Run: headless pygame with SDL's dummy video driver; simulated clock (each Clock.tick advances the game by its frame time, no real sleeping); random seed 0; keys injected as events and as key.get_pressed() state; no mouse input.
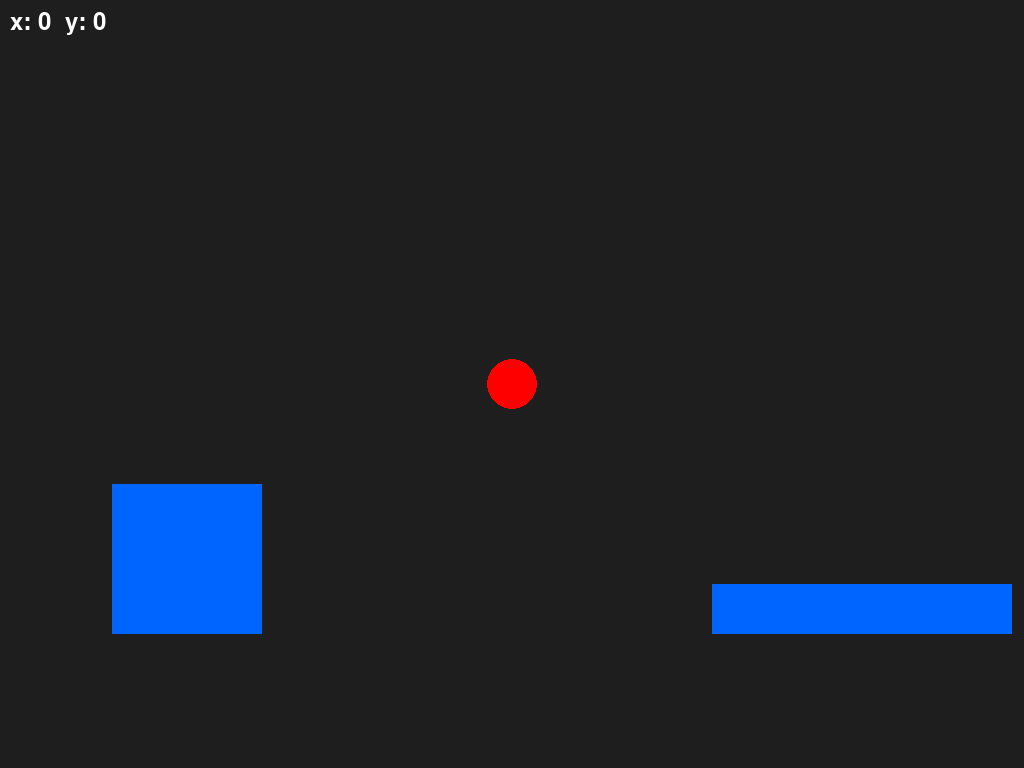
Frame 1 of 4 · flips 1–60 · no input
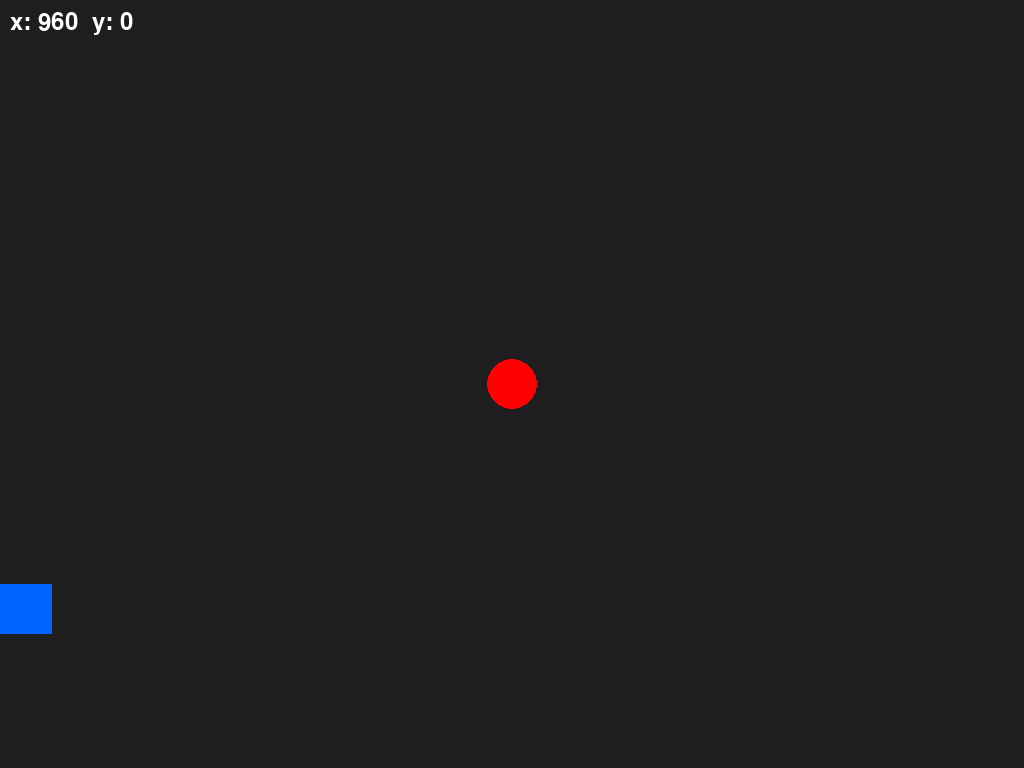
Frame 2 of 4 · flips 61–180 · tapped SPACE, RETURN · held RIGHT (→), D
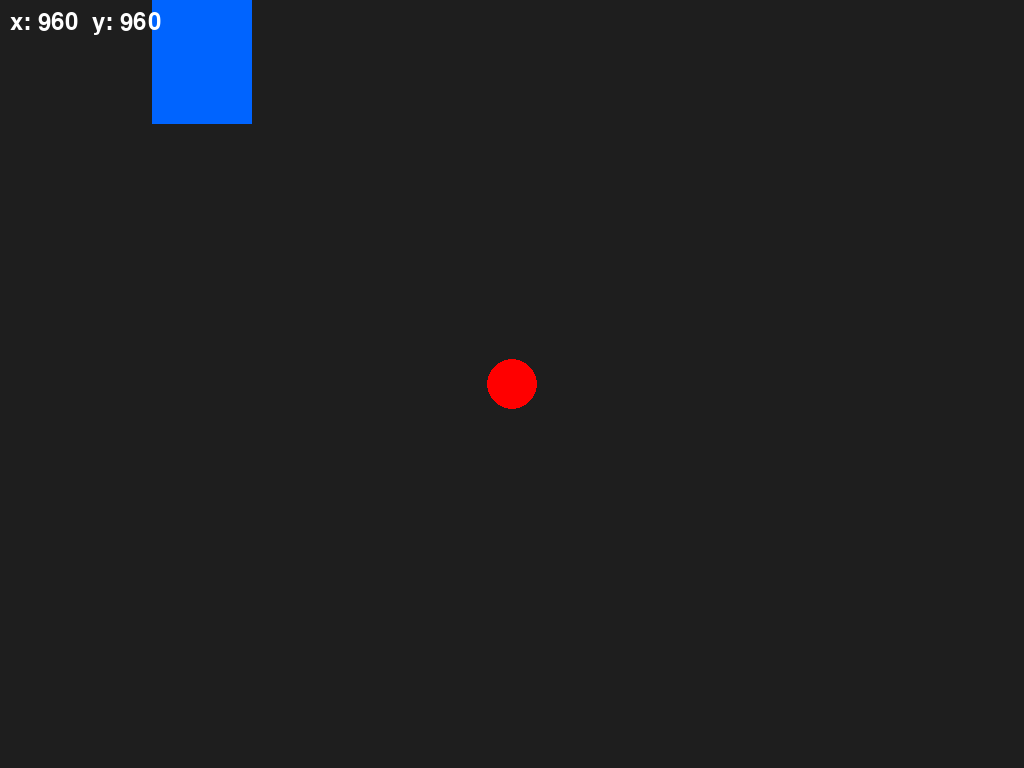
Frame 3 of 4 · flips 181–300 · held DOWN (↓), S
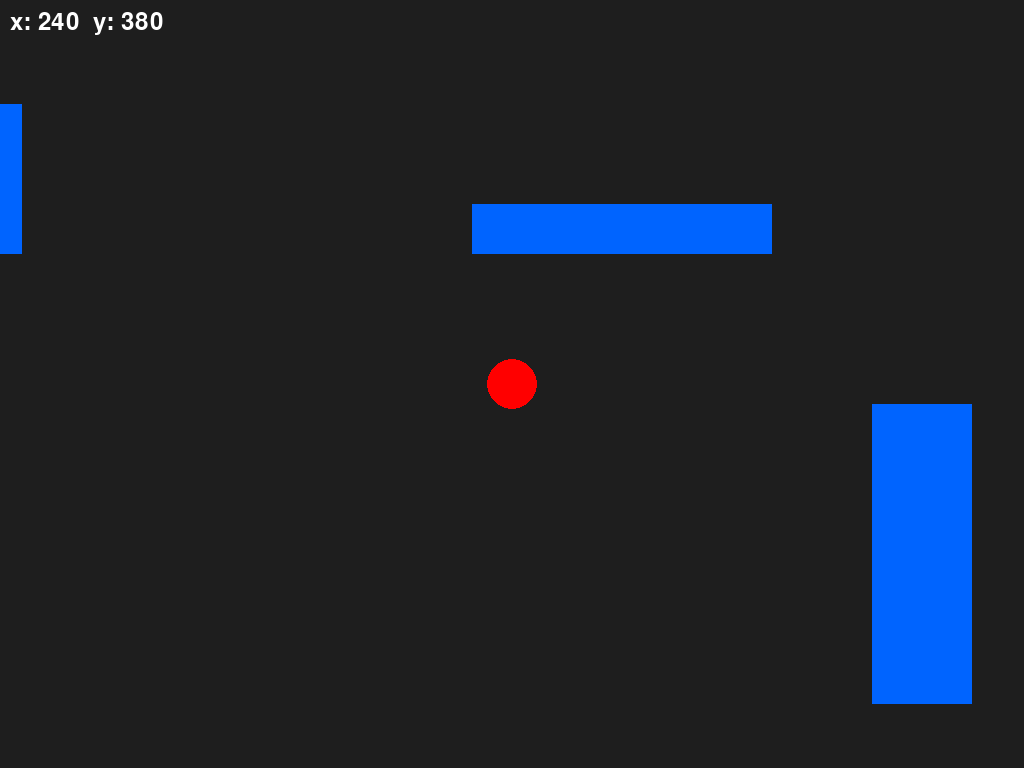
Frame 4 of 4 · flips 301–420 · held LEFT (←), A, UP (↑), W

The pygame program that drew these frames:

import pygame
import sys
import math

# Inicjalizacja Pygame
pygame.init()

# Ustawienia ekranu
info = pygame.display.Info()
SCREEN_WIDTH, SCREEN_HEIGHT = info.current_w, info.current_h
screen = pygame.display.set_mode((SCREEN_WIDTH, SCREEN_HEIGHT), pygame.FULLSCREEN)
pygame.display.set_caption("Dante Games")

# Czcionka
font = pygame.font.SysFont(None, 36)

# Zegar
clock = pygame.time.Clock()


class Level:
    def __init__(self):
        self.walls = []
        self.players = []

    def add_wall(self, wall):
        self.walls.append(wall)

    def add_player(self, player):
        self.players.append(player)

    def update(self, delta_time):
        for player in self.players:
            player.movement(delta_time, self.walls)

    def draw(self, surface, player_index):
        if not (0 <= player_index < len(self.players)):
            raise ValueError("Nieprawidłowy indeks gracza")

        # Gracz, którego perspektywę rysujemy
        observer = self.players[player_index]
        cam_x = observer.camera_x
        cam_y = observer.camera_y

        # Czyścimy ekran / widok
        surface.fill((30, 30, 30))

        # Rysujemy ściany z perspektywy obserwującego gracza
        for wall in self.walls:
            wall.draw(surface, cam_x, cam_y)

        # Rysujemy wszystkich graczy względem tej kamery
        for p in self.players:
            p.draw(surface, cam_x, cam_y)

        # HUD tylko dla obserwującego gracza
        pos_text = font.render(f"x: {int(observer.x)}  y: {int(observer.y)}", True, (255, 255, 255))
        surface.blit(pos_text, (10, 10))


# Klasa GameObject (np. ściana)
class GameObject:
    def __init__(self, x, y, width, height, color=(0, 100, 255)):
        self.rect = pygame.Rect(x, y, width, height)
        self.color = color

    def draw(self, surface, camera_x, camera_y):
        screen_rect = self.rect.move(-camera_x, -camera_y)
        pygame.draw.rect(surface, self.color, screen_rect)

    def get_rect(self):
        return self.rect


# Klasa gracza
class Player:
    def __init__(self, keymap=None, color=(255, 0, 0)):
        self.x = 0
        self.y = 0
        self.speed = 5
        self.size = 25
        self.camera_x = 0
        self.camera_y = 0

        self.color = color  # Kolor gracza

        # Mapa klawiszy – opcjonalna
        self.keymap = keymap or {
            "up": None,
            "down": None,
            "left": None,
            "right": None,
            "slow": None
        }

    def movement(self, delta_time, walls):
        keys = pygame.key.get_pressed()
        current_speed = self.speed

        if (
            keys[pygame.K_LSHIFT]
            or keys[pygame.K_RSHIFT]
            or (self.keymap["slow"] and keys[self.keymap["slow"]])
        ):
            current_speed *= 0.5

        move_x = 0
        move_y = 0

        if keys[pygame.K_UP] or (self.keymap["up"] and keys[self.keymap["up"]]):
            move_y -= 1
        if keys[pygame.K_DOWN] or (self.keymap["down"] and keys[self.keymap["down"]]):
            move_y += 1
        if keys[pygame.K_LEFT] or (self.keymap["left"] and keys[self.keymap["left"]]):
            move_x -= 1
        if keys[pygame.K_RIGHT] or (self.keymap["right"] and keys[self.keymap["right"]]):
            move_x += 1

        if move_x != 0 or move_y != 0:
            length = math.sqrt(move_x ** 2 + move_y ** 2)
            move_x /= length
            move_y /= length

        dx = round(move_x * current_speed * delta_time * 100)
        dy = round(move_y * current_speed * delta_time * 100)

        step_x = int(math.copysign(1, dx)) if dx != 0 else 0
        for _ in range(abs(dx)):
            if not self.check_collision(self.x + step_x, self.y, walls):
                self.x += step_x
            else:
                break

        step_y = int(math.copysign(1, dy)) if dy != 0 else 0
        for _ in range(abs(dy)):
            if not self.check_collision(self.x, self.y + step_y, walls):
                self.y += step_y
            else:
                break

        self.camera_x = self.x - SCREEN_WIDTH // 2
        self.camera_y = self.y - SCREEN_HEIGHT // 2

    def check_collision(self, new_x, new_y, walls):
        radius = int(self.size * 0.9)
        hitbox = pygame.Rect(new_x - radius, new_y - radius, radius * 2, radius * 2)
        for wall in walls:
            if hitbox.colliderect(wall.get_rect()):
                return True
        return False

    def draw(self, surface, camera_x, camera_y):
        screen_x = int(self.x - camera_x)
        screen_y = int(self.y - camera_y)
        pygame.draw.circle(surface, self.color, (screen_x, screen_y), self.size)

# Tworzenie instancji poziomu
level = Level()

# Dodajemy gracza i ściany do poziomu
player = Player(keymap={
    "up": pygame.K_w,
    "down": pygame.K_s,
    "left": pygame.K_a,
    "right": pygame.K_d,
    "slow": pygame.K_LSHIFT
},color=(0,0,255))
player2 = Player()
level.add_player(player)
level.add_player(player2)

level.add_wall(GameObject(200, 200, 300, 50))
level.add_wall(GameObject(-400, 100, 150, 150))
level.add_wall(GameObject(600, 400, 100, 300))

# Główna pętla gry
running = True
while running:
    delta_time = clock.tick(60) / 1000  # czas w sekundach

    for event in pygame.event.get():
        if event.type == pygame.QUIT or (
            event.type == pygame.KEYDOWN and event.key == pygame.K_ESCAPE
        ):
            running = False

    level.update(delta_time)
    level.draw(screen,0)

    pygame.display.flip()

pygame.quit()
sys.exit()
